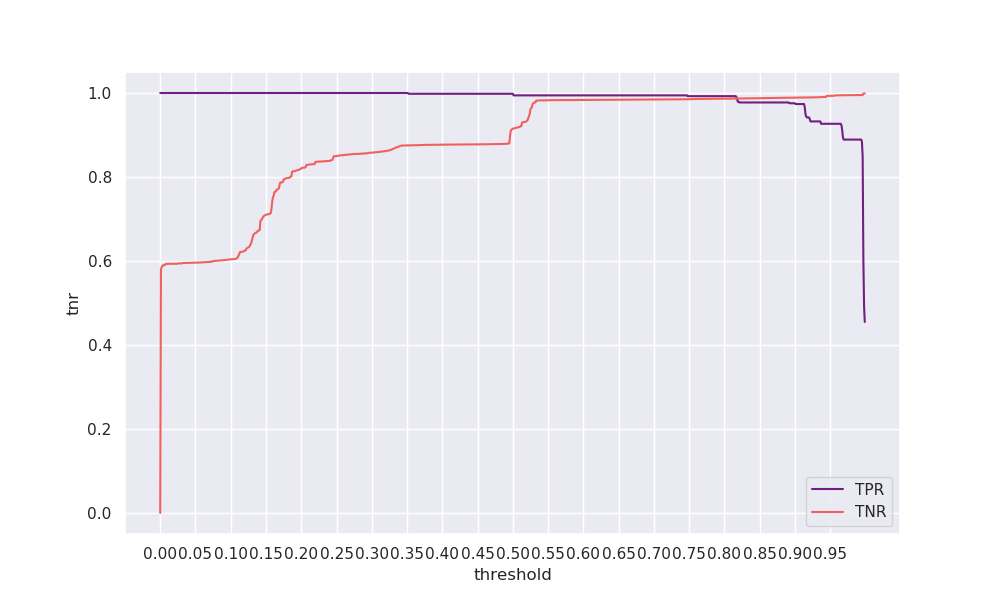

Data behind this chart, as committed beside it:
threshold, tpr, tnr, geometric_mean, arithmetic_mean
0.0, 1.0, 0.0, 0.0, 0.5
0.001, 1.0, 0.5789, 0.7609, 0.7895
0.002, 1.0, 0.5859, 0.7654, 0.7929
0.003, 1.0, 0.5877, 0.7666, 0.7938
0.004, 1.0, 0.5898, 0.768, 0.7949
0.005, 1.0, 0.5901, 0.7682, 0.7951
0.006, 1.0, 0.5903, 0.7683, 0.7952
0.007, 1.0, 0.5911, 0.7688, 0.7956
0.008, 1.0, 0.5932, 0.7702, 0.7966
0.009, 1.0, 0.5932, 0.7702, 0.7966
0.01, 1.0, 0.5933, 0.7703, 0.7967
0.011, 1.0, 0.5934, 0.7703, 0.7967
0.012, 1.0, 0.5934, 0.7703, 0.7967
0.013, 1.0, 0.5934, 0.7703, 0.7967
0.014, 1.0, 0.5934, 0.7703, 0.7967
0.015, 1.0, 0.5934, 0.7703, 0.7967
0.016, 1.0, 0.5934, 0.7703, 0.7967
0.017, 1.0, 0.5934, 0.7703, 0.7967
0.018, 1.0, 0.5934, 0.7703, 0.7967
0.019, 1.0, 0.5934, 0.7703, 0.7967
0.02, 1.0, 0.5934, 0.7703, 0.7967
0.021, 1.0, 0.5934, 0.7703, 0.7967
0.022, 1.0, 0.5935, 0.7704, 0.7967
0.023, 1.0, 0.5935, 0.7704, 0.7967
0.024, 1.0, 0.5935, 0.7704, 0.7967
0.025, 1.0, 0.5939, 0.7707, 0.797
0.026, 1.0, 0.5942, 0.7708, 0.7971
0.027, 1.0, 0.5942, 0.7708, 0.7971
0.028, 1.0, 0.5942, 0.7708, 0.7971
0.029, 1.0, 0.5942, 0.7709, 0.7971
0.03, 1.0, 0.5943, 0.7709, 0.7971
0.031, 1.0, 0.5943, 0.7709, 0.7972
0.032, 1.0, 0.5952, 0.7715, 0.7976
0.033, 1.0, 0.5952, 0.7715, 0.7976
0.034, 1.0, 0.5952, 0.7715, 0.7976
0.035, 1.0, 0.5953, 0.7715, 0.7976
0.036, 1.0, 0.5953, 0.7715, 0.7976
0.037, 1.0, 0.5953, 0.7716, 0.7977
0.038, 1.0, 0.5954, 0.7716, 0.7977
0.039, 1.0, 0.5955, 0.7717, 0.7977
0.04, 1.0, 0.5955, 0.7717, 0.7977
0.041, 1.0, 0.5955, 0.7717, 0.7977
0.042, 1.0, 0.5955, 0.7717, 0.7978
0.043, 1.0, 0.5955, 0.7717, 0.7978
0.044, 1.0, 0.5956, 0.7717, 0.7978
0.045, 1.0, 0.5957, 0.7718, 0.7978
0.046, 1.0, 0.5957, 0.7718, 0.7979
0.047, 1.0, 0.5958, 0.7719, 0.7979
0.048, 1.0, 0.5958, 0.7719, 0.7979
0.049, 1.0, 0.5959, 0.7719, 0.7979
0.05, 1.0, 0.5959, 0.772, 0.798
0.051, 1.0, 0.596, 0.772, 0.798
0.052, 1.0, 0.596, 0.772, 0.798
0.053, 1.0, 0.5962, 0.7721, 0.7981
0.054, 1.0, 0.5963, 0.7722, 0.7981
0.055, 1.0, 0.5963, 0.7722, 0.7982
0.056, 1.0, 0.5963, 0.7722, 0.7982
0.057, 1.0, 0.5964, 0.7723, 0.7982
0.058, 1.0, 0.5964, 0.7723, 0.7982
0.059, 1.0, 0.5967, 0.7724, 0.7983
... 940 more rows
